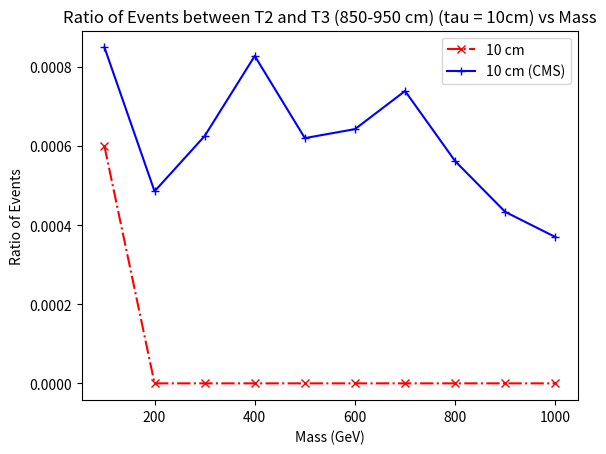

Python code for this plot:
import matplotlib.pyplot as plt

## for 10 cm 
x1 = [100, 200, 300, 400, 500, 600, 700, 800, 900, 1000]
y1 = [6,0,0,0,0,0,0,0,0,0]
y1 = [element / 10000 for element in y1]
yerr1 =10
plt.plot(x1, y1,marker='x', linestyle='dashdot', color='r', label='10 cm')


x2 = [100, 200, 300, 400, 500, 600, 700, 800, 900, 1000]
y2 = [0.00085014,0.00048598,0.00062577,0.00082845,0.00062054,0.00064325,0.0007397,0.00056225,0.0004338,0.00037027]
plt.plot(x2, y2,marker='+', linestyle='solid', color='b', label='10 cm (CMS)')


plt.title('Ratio of Events between T2 and T3 (850-950 cm) (tau = 10cm) vs Mass')
plt.xlabel('Mass (GeV)')
plt.ylabel('Ratio of Events')
plt.legend()
plt.savefig('comp_tau_10cm.pdf')  
plt.show()
